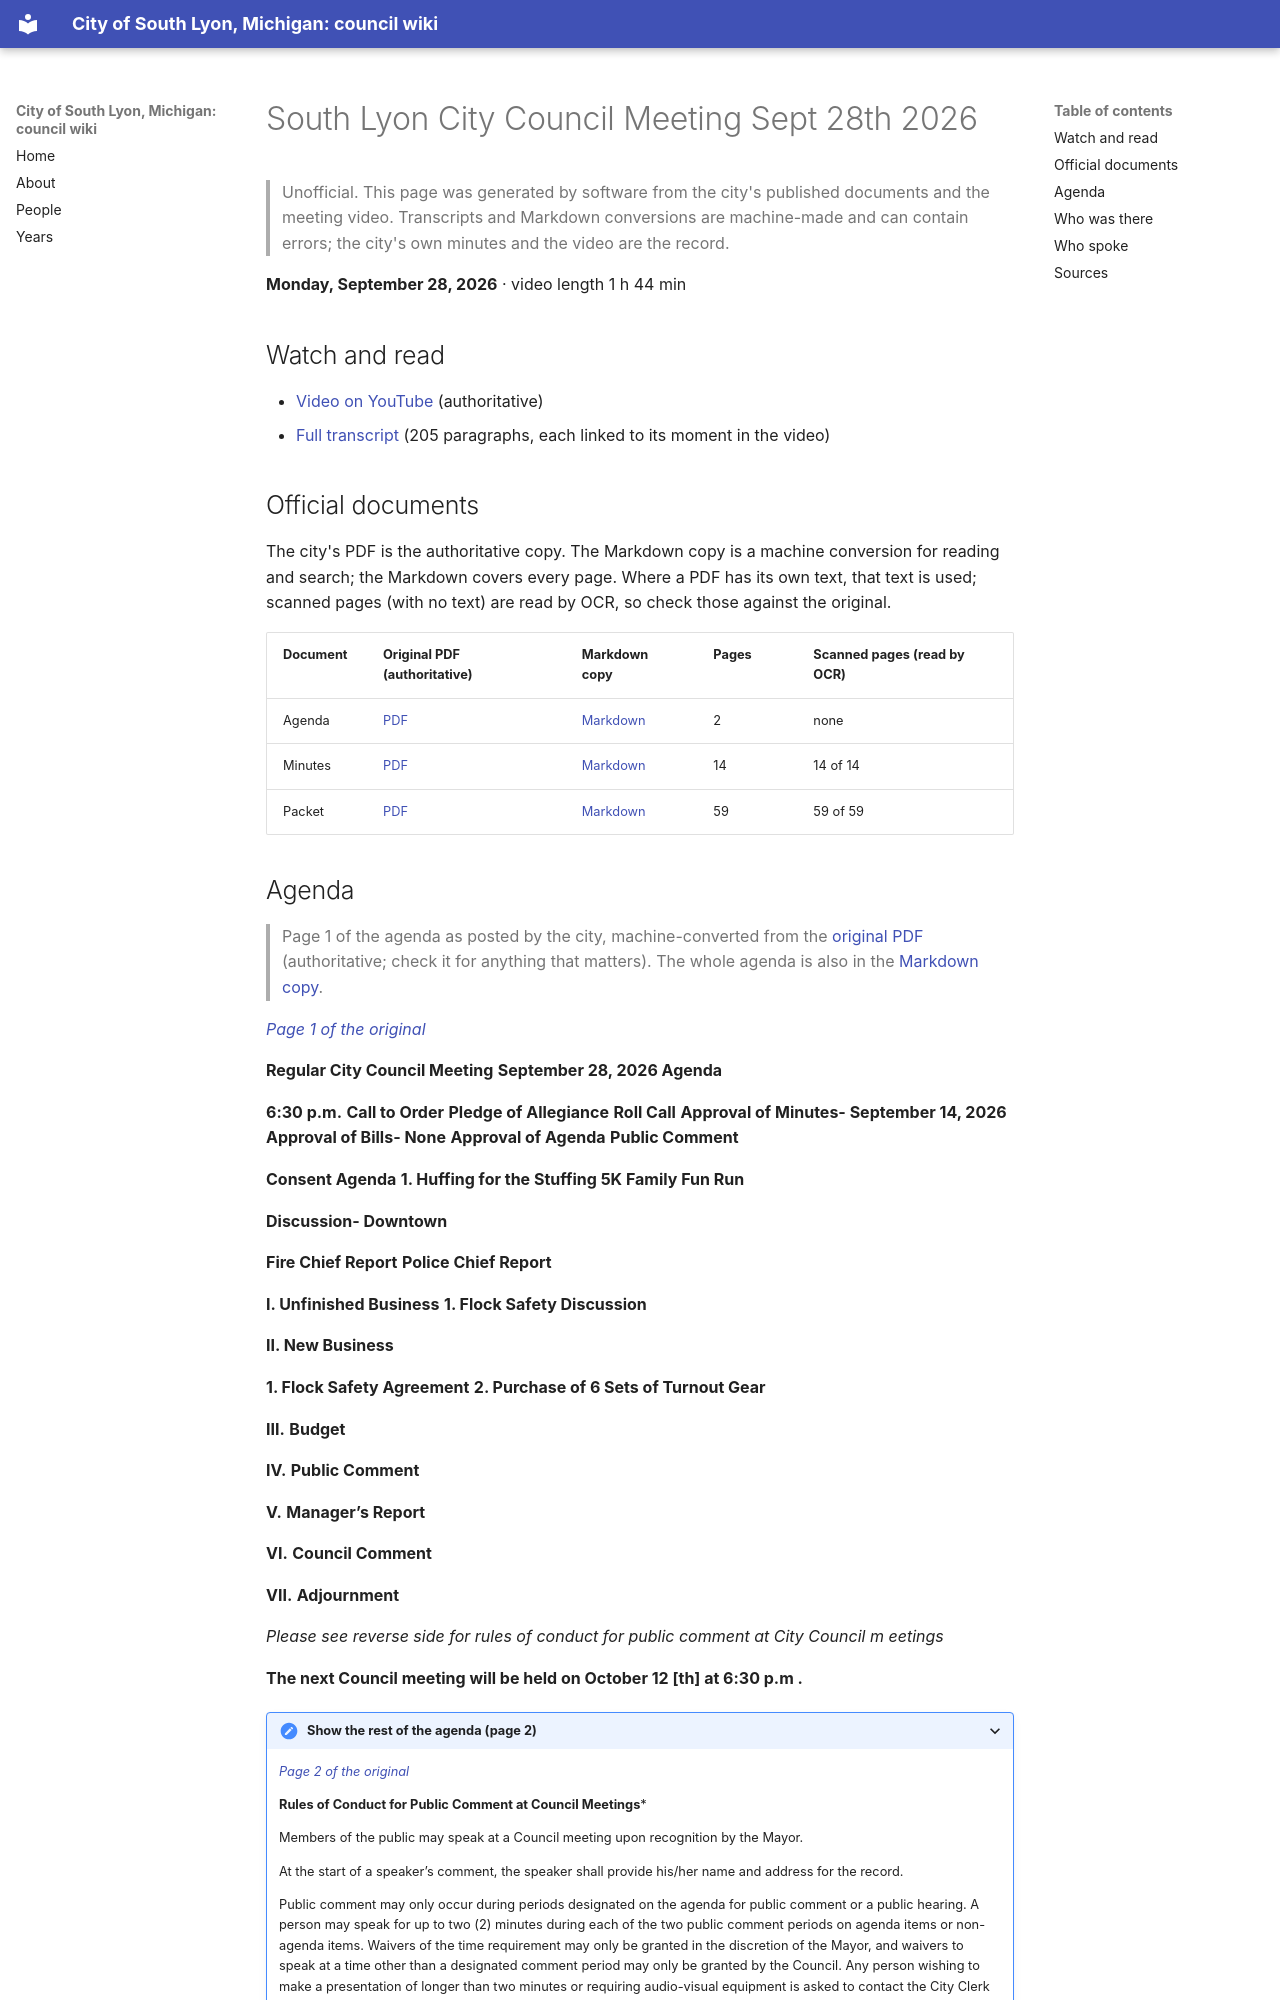

repository: RyanMathewson/city-of-south-lyon-mi-council-wiki · page: meetings/2026/2026-09-28/index.html · generator: mkdocs

---
title: "South Lyon City Council Meeting Sept 28th 2026"
meeting_date: "2026-09-28"
video_url: "https://www.youtube.com/watch?v=7EUVjQRLP0o"
source_listing: "https://www.southlyonmi.org/government/city_council/city_council_minutes_and_agendas.php"
---


# South Lyon City Council Meeting Sept 28th 2026

> Unofficial. This page was generated by software from the city's published documents and the meeting video. Transcripts and Markdown conversions are machine-made and can contain errors; the city's own minutes and the video are the record.

**Monday, September 28, 2026** · video length 1 h 44 min

## Watch and read

- [Video on YouTube](https://www.youtube.com/watch?v=7EUVjQRLP0o) (authoritative)
- [Full transcript](../../transcripts/2026/2026-09-28.md) (205 paragraphs, each linked to its moment in the video)

## Official documents

The city's PDF is the authoritative copy. The Markdown copy is a machine conversion for reading and search; the Markdown covers every page. Where a PDF has its own text, that text is used; scanned pages (with no text) are read by OCR, so check those against the original.

| Document | Original PDF (authoritative) | Markdown copy | Pages | Scanned pages (read by OCR) |
|---|---|---|---|---|
| Agenda | [PDF](https://www.southlyonmi.org/agenda_Sept%2028%202026.pdf?t=202609241631380) | [Markdown](../../documents/2026/2026-09-28/agenda.md) | 2 | none |
| Minutes | [PDF](https://www.southlyonmi.org/minutes_APPROVED_09-28-2026.pdf?t=202610131631210) | [Markdown](../../documents/2026/2026-09-28/minutes.md) | 14 | 14 of 14 |
| Packet | [PDF](https://www.southlyonmi.org/packet_REVISED%20Online%20Copy_09-28-2026.pdf?t=202609251424590) | [Markdown](../../documents/2026/2026-09-28/packet.md) | 59 | 59 of 59 |
